Run: headless pygame with SDL's dummy video driver; simulated clock (each Clock.tick advances the game by its frame time, no real sleeping); random seed 0; keys injected as events and as key.get_pressed() state; no mouse input.
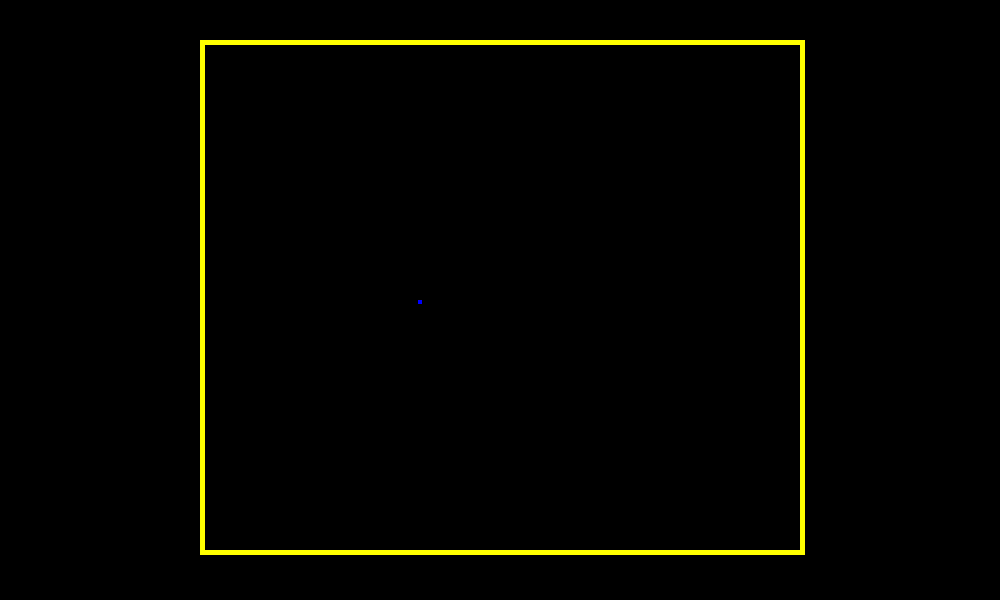
Frame 1 of 4 · flips 1–60 · no input
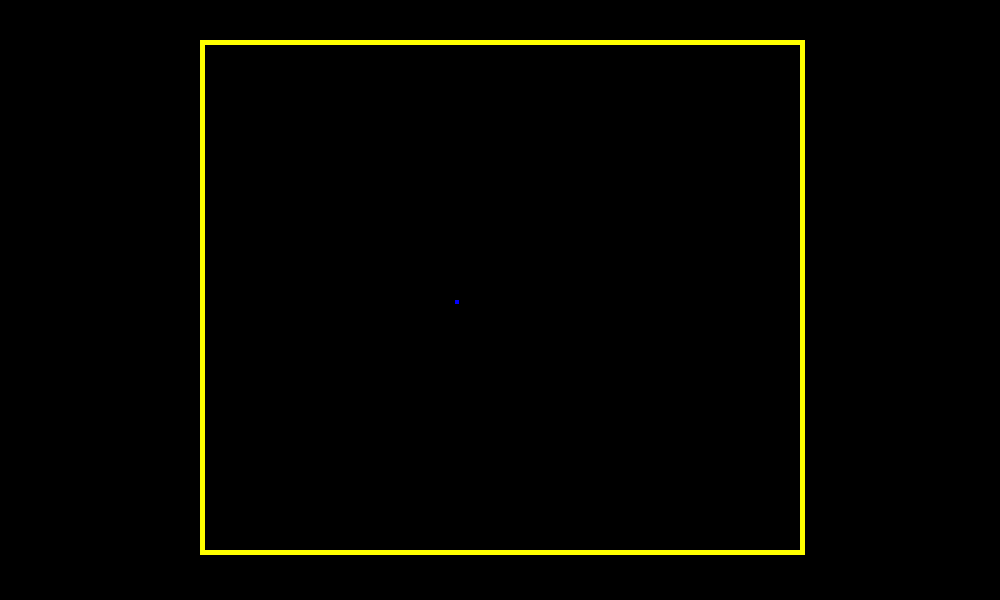
Frame 2 of 4 · flips 61–180 · tapped SPACE, RETURN · held RIGHT (→), D
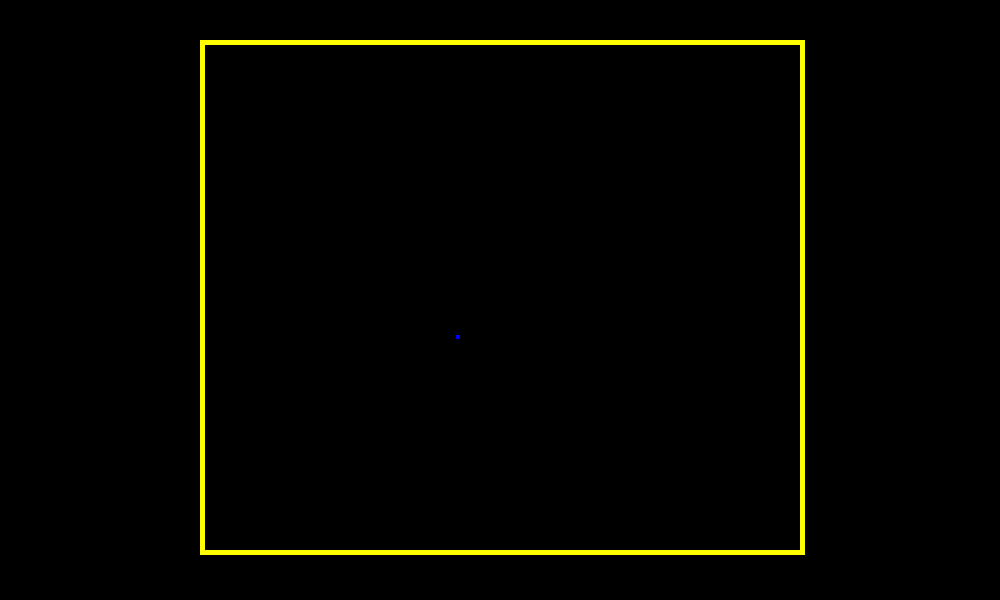
Frame 3 of 4 · flips 181–300 · held DOWN (↓), S
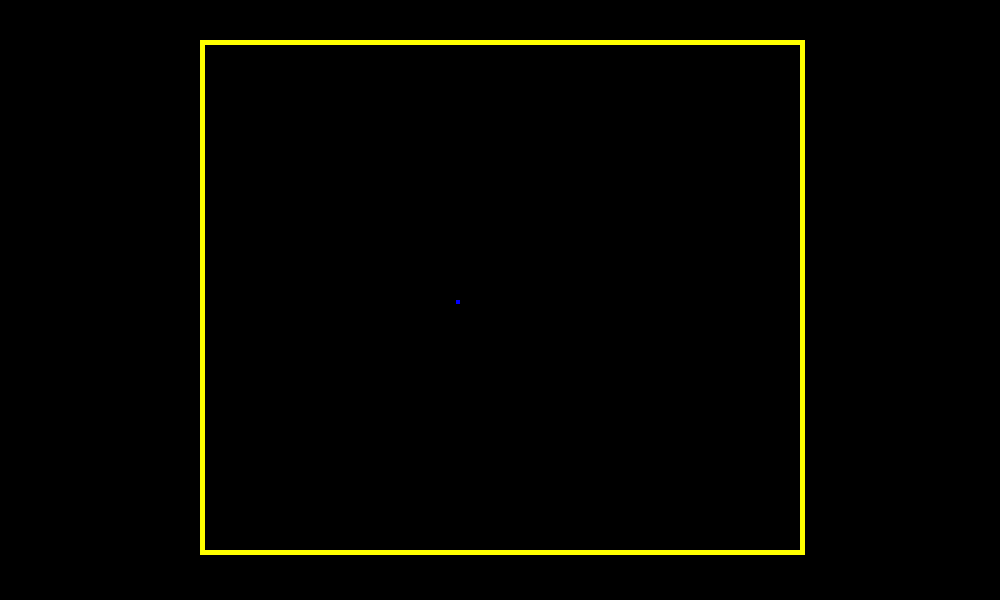
Frame 4 of 4 · flips 301–420 · held LEFT (←), A, UP (↑), W

The pygame program that drew these frames:

import pygame
pygame.init()
pygame.display.set_caption('TRON')

#VARIABLES 
WIDTH = 1000
HEIGHT = 600
BORDER = 590
VELOCITY = 0.3

class player: #no clue what im doing
    PLAYER = 4
    def __init__(self,x,y,vx,vy,color):
        self.x = x
        self.y = y
        self.vx = vx
        self.vy = vy
        self.playerColor = color
        #self.direction = d
        

    def show(self, color):
        global screen
        pygame.draw.rect(screen, color, pygame.Rect(self.x,self.y, player.PLAYER, player.PLAYER))
    

    def update(self):
        global bgColor, VELOCITY

        nextX = self.x + self.vx
        nextY = self.y + self.vy
        

        self.show(bgColor)
        self.x = nextX
        self.y = nextY
        self.show(self.playerColor)

        
        

    def move(self,direction):
        
        print("keys")
        if direction == pygame.K_LEFT:
            self.vx = - VELOCITY
            self.vy = 0
        elif direction == pygame.K_RIGHT:
            self.vx = VELOCITY
            self.vy = 0
        elif direction == pygame.K_UP:
            self.vx = 0
            self.vy = - VELOCITY
        elif direction == pygame.K_DOWN:
            self.vx = 0
            self.vy = VELOCITY
        print("keys2")

#playerbody
player1 = player(HEIGHT // 2, HEIGHT  // 2, 2, 0,(pygame.Color('blue')))

#screen 
bgColor = pygame.Color("black")
fgColor = pygame.Color("yellow")
screen = pygame.display.set_mode((WIDTH, HEIGHT)) 
pygame.draw.rect(screen, fgColor, pygame.Rect(200,40,HEIGHT,5))
pygame.draw.rect(screen, fgColor, pygame.Rect(200,550,HEIGHT,5))
pygame.draw.rect(screen, fgColor, pygame.Rect(200,40,5,510))
pygame.draw.rect(screen, fgColor, pygame.Rect(800,40,5,515))

player1.show(pygame.Color('blue'))
print('player')




running = True
while running:
    pygame.display.flip()
    player1.update()
    for event in pygame.event.get():
        if event.type == pygame.QUIT:
            running = False
        if event.type == pygame.KEYDOWN:
            player1.move(event.key)
